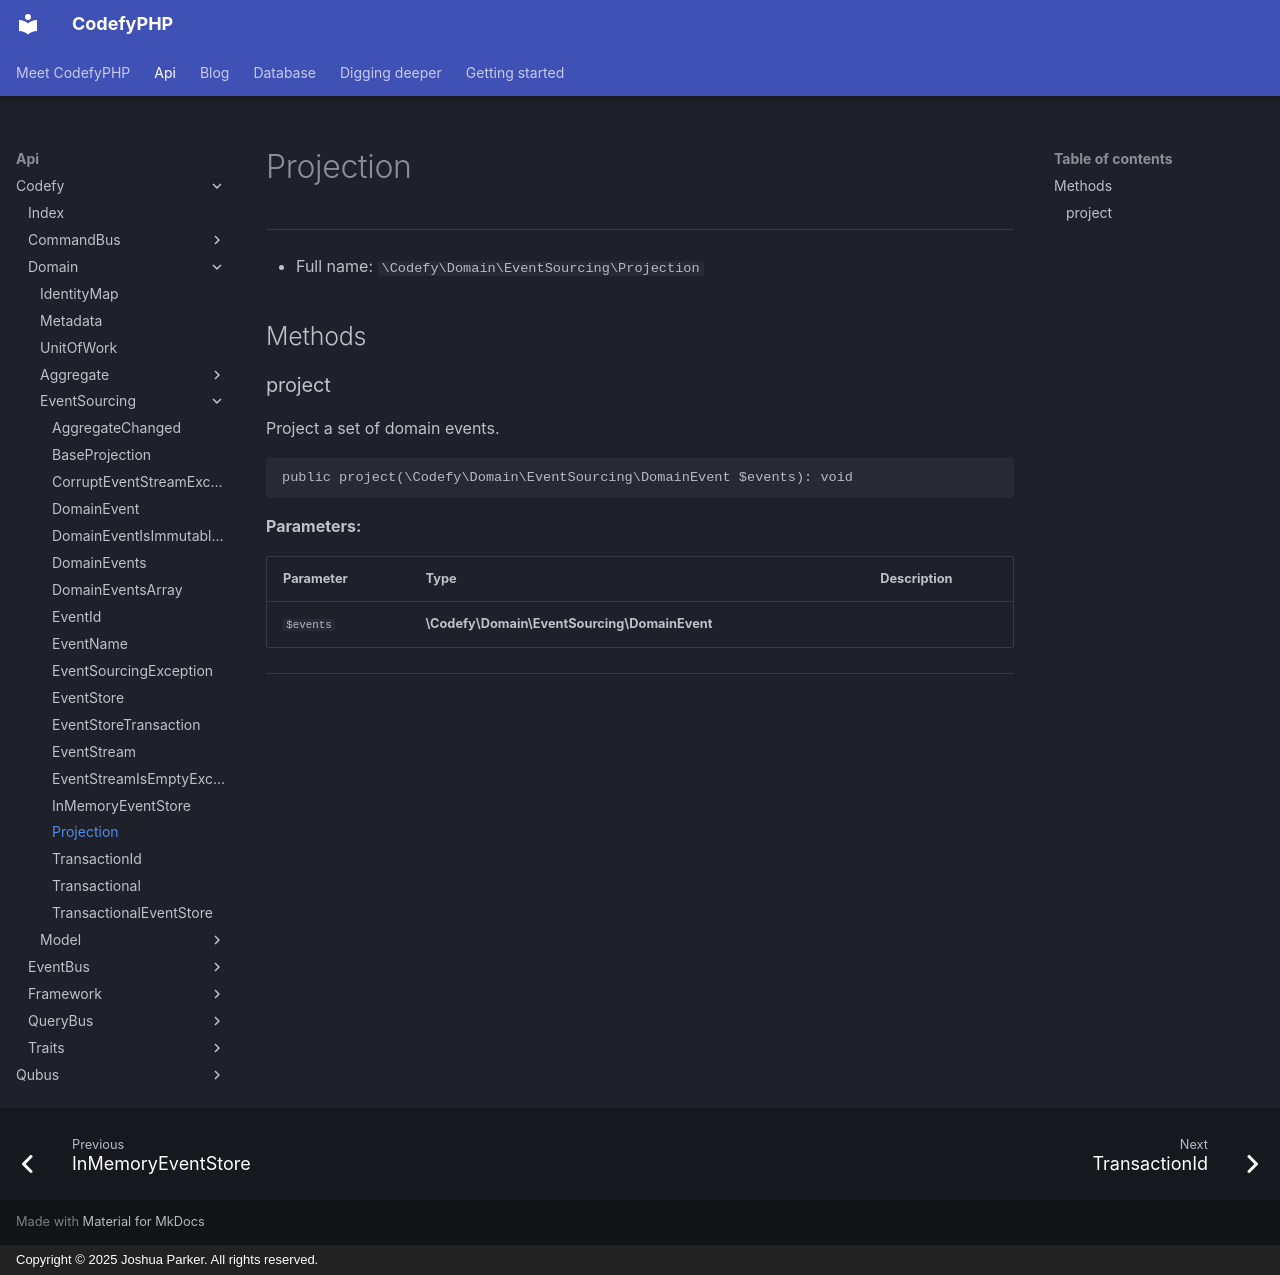

repository: codefyphp/docs · page: api/Codefy/Domain/EventSourcing/Projection/index.html · generator: mkdocs · copyright: Copyright © 2025 Joshua Parker. All rights reserved.

# Projection

***

* Full name: `\Codefy\Domain\EventSourcing\Projection`

## Methods

### project

Project a set of domain events.

```php
public project(\Codefy\Domain\EventSourcing\DomainEvent $events): void
```

**Parameters:**

| Parameter | Type                                         | Description |
|-----------|----------------------------------------------|-------------|
| `$events` | **\Codefy\Domain\EventSourcing\DomainEvent** |             |

***
